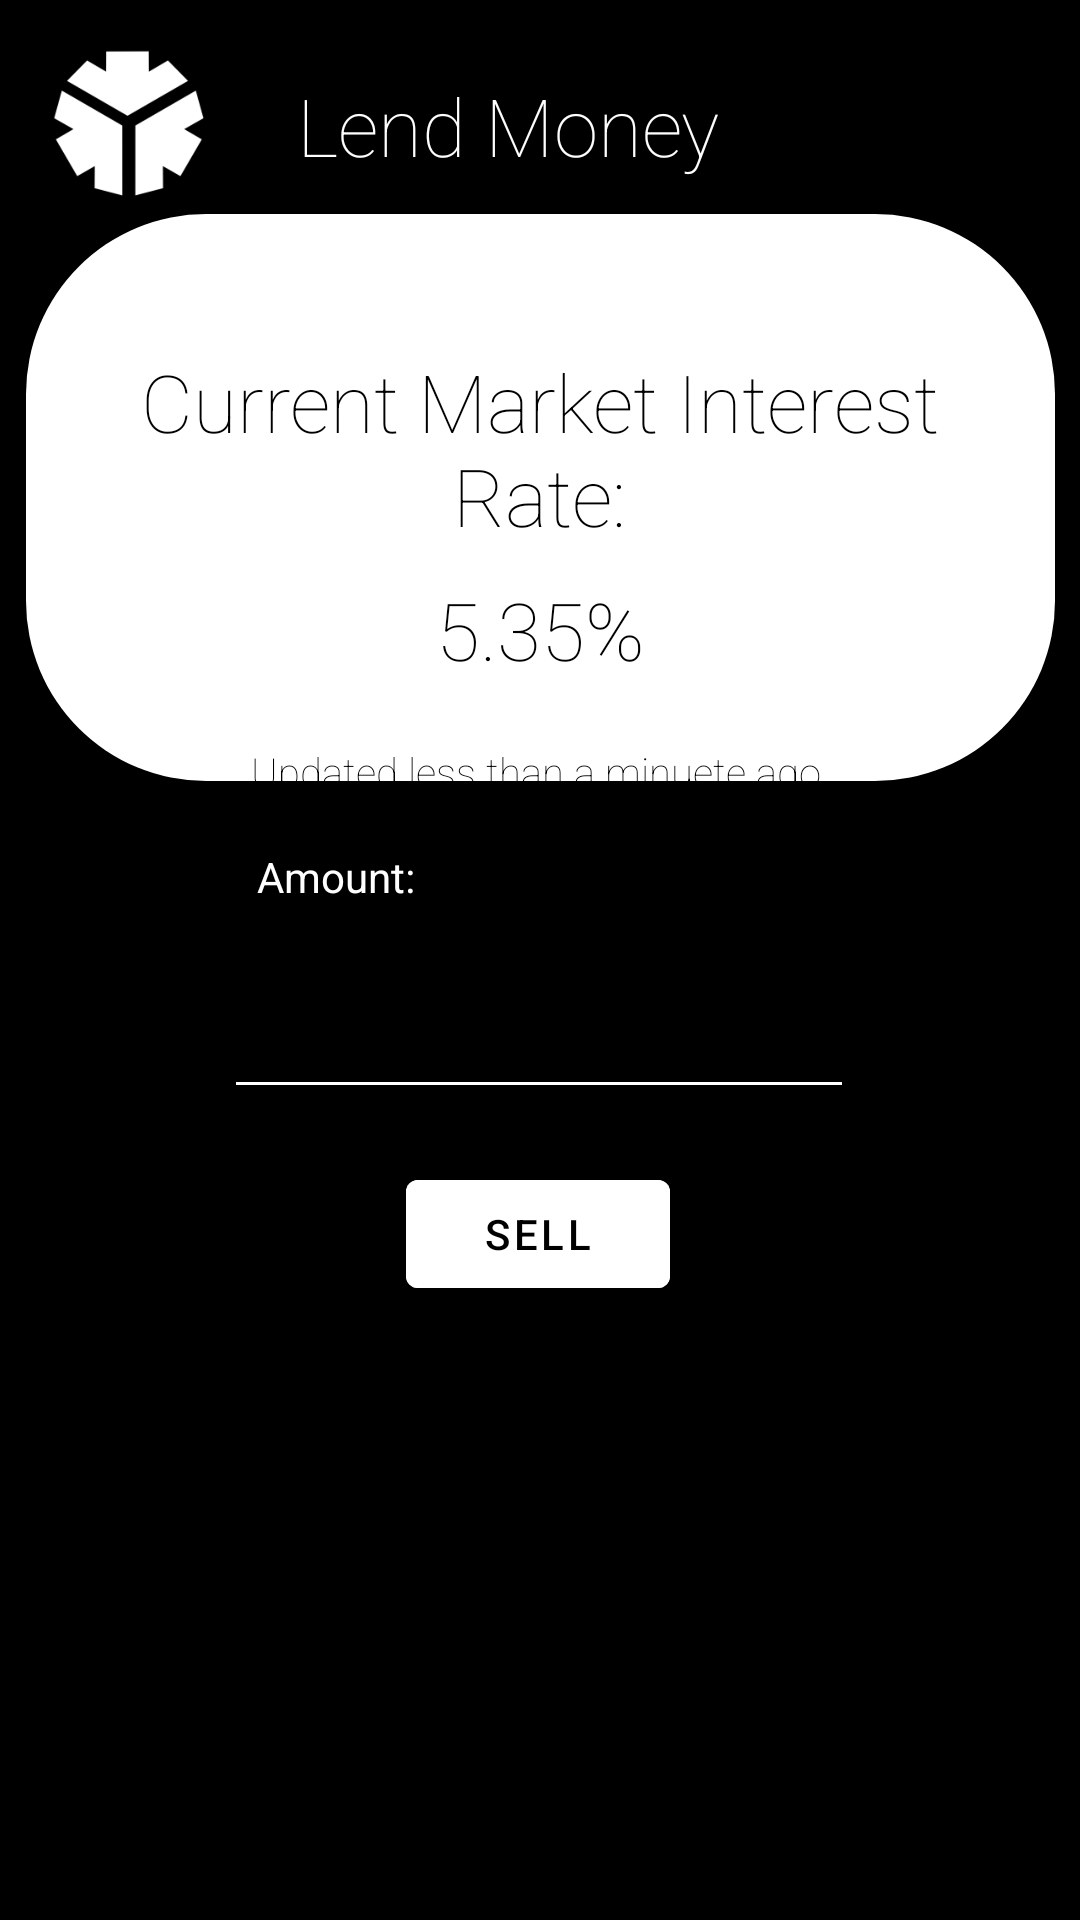

The Android layout XML behind this screen, and the referenced resources:
<!-- AndroidManifest.xml: application theme Theme.Pave -->
<!-- res/layout/lending_page.xml -->
<?xml version="1.0" encoding="utf-8"?>
<androidx.constraintlayout.widget.ConstraintLayout xmlns:android="http://schemas.android.com/apk/res/android"
    xmlns:app="http://schemas.android.com/apk/res-auto"
    xmlns:tools="http://schemas.android.com/tools"
    android:layout_width="match_parent"
    android:background="@color/black"
    android:layout_height="match_parent">

    <ImageView
        android:id="@+id/imageView8"
        android:layout_width="86dp"
        android:layout_height="86dp"
        app:layout_constraintStart_toStartOf="parent"
        app:layout_constraintTop_toTopOf="parent"
        app:srcCompat="@drawable/img" />

    <TextView
        android:id="@+id/textView19"
        android:layout_width="wrap_content"
        android:layout_height="wrap_content"
        android:layout_marginTop="24dp"
        android:layout_marginEnd="120dp"
        android:fontFamily="sans-serif-thin"
        android:text="Lend Money"
        android:textColor="@color/white"
        android:textSize="80px"
        app:layout_constraintEnd_toEndOf="parent"
        app:layout_constraintTop_toTopOf="parent" />

    <androidx.appcompat.widget.Toolbar
        android:id="@+id/toolbar5"
        android:layout_width="343dp"
        android:layout_height="189dp"
        android:background="@drawable/border_rounded"
        android:minHeight="?attr/actionBarSize"
        android:theme="?attr/actionBarTheme"
        app:layout_constraintBottom_toBottomOf="parent"
        app:layout_constraintEnd_toEndOf="parent"
        app:layout_constraintStart_toStartOf="parent"
        app:layout_constraintTop_toTopOf="parent"
        app:layout_constraintVertical_bias="0.158" />

    <TextView
        android:id="@+id/textView12"
        android:layout_width="322dp"
        android:layout_height="79dp"
        android:layout_marginTop="116dp"
        android:fontFamily="sans-serif-thin"
        android:text="Current Market Interest Rate:"
        android:textAlignment="center"
        android:textColor="@color/black"
        android:textSize="80px"
        app:layout_constraintEnd_toEndOf="parent"
        app:layout_constraintHorizontal_bias="0.494"
        app:layout_constraintStart_toStartOf="parent"
        app:layout_constraintTop_toTopOf="parent" />

    <TextView
        android:id="@+id/textView13"
        android:layout_width="123dp"
        android:layout_height="59dp"
        android:layout_marginTop="192dp"
        android:fontFamily="sans-serif-thin"
        android:text="5.35%"
        android:textAlignment="center"
        android:textColor="@color/black"
        android:textSize="80px"
        app:layout_constraintEnd_toEndOf="parent"
        app:layout_constraintStart_toStartOf="parent"
        app:layout_constraintTop_toTopOf="parent" />

    <TextView
        android:id="@+id/textView14"
        android:layout_width="wrap_content"
        android:layout_height="wrap_content"
        android:layout_marginTop="248dp"
        android:fontFamily="sans-serif-thin"
        android:text="Updated less than a minuete ago."
        android:textAlignment="center"
        android:textColor="@color/black"
        android:textSize="40px"
        app:layout_constraintEnd_toEndOf="parent"
        app:layout_constraintStart_toStartOf="parent"
        app:layout_constraintTop_toTopOf="parent" />

    <EditText
        android:id="@+id/editTextNumber"
        android:layout_width="wrap_content"
        android:layout_height="wrap_content"
        android:layout_marginTop="68dp"
        android:backgroundTint="@color/white"
        android:textColor="@color/white"
        android:ems="10"
        android:inputType="number"
        app:layout_constraintBottom_toBottomOf="parent"
        app:layout_constraintEnd_toEndOf="parent"
        app:layout_constraintHorizontal_bias="0.497"
        app:layout_constraintStart_toStartOf="parent"
        app:layout_constraintTop_toBottomOf="@+id/toolbar5"
        app:layout_constraintVertical_bias="0.0" />

    <TextView
        android:id="@+id/textView21"
        android:layout_width="wrap_content"
        android:layout_height="wrap_content"
        android:backgroundTint="@color/white"
        android:text="Amount:"
        android:textColor="@color/white"
        app:layout_constraintBottom_toBottomOf="parent"
        app:layout_constraintEnd_toEndOf="parent"
        app:layout_constraintHorizontal_bias="0.279"
        app:layout_constraintStart_toStartOf="parent"
        app:layout_constraintTop_toTopOf="parent"
        app:layout_constraintVertical_bias="0.455" />

    <Button
        android:id="@+id/button13"
        android:layout_width="wrap_content"
        android:layout_height="wrap_content"
        android:backgroundTint="@color/white"
        android:text="Sell"
        android:textColor="@color/black"
        app:layout_constraintBottom_toBottomOf="parent"
        app:layout_constraintEnd_toEndOf="parent"
        app:layout_constraintHorizontal_bias="0.498"
        app:layout_constraintStart_toStartOf="parent"
        app:layout_constraintTop_toTopOf="parent"
        app:layout_constraintVertical_bias="0.654" />
</androidx.constraintlayout.widget.ConstraintLayout>
<!-- resources referenced by this layout -->
<resources>
  <color name="black">#FF000000</color>
  <color name="white">#FFFFFFFF</color>
  <!-- drawable border_rounded (drawable) -->
  <?xml version="1.0" encoding="utf-8"?>
  <shape xmlns:android="http://schemas.android.com/apk/res/android">
     <solid android:color="@color/white"/>
      <corners android:radius="60dp"/>
  </shape>
  <!-- drawable img: png bitmap (drawable, 61341 bytes) -->
  <style name="Theme.Pave" parent="Theme.MaterialComponents.DayNight.DarkActionBar">
          
          <item name="colorPrimary">@color/purple_500</item>
          <item name="colorPrimaryVariant">@color/purple_700</item>
          <item name="colorOnPrimary">@color/white</item>
          
          <item name="colorSecondary">@color/teal_200</item>
          <item name="colorSecondaryVariant">@color/teal_700</item>
          <item name="colorOnSecondary">@color/black</item>
          
          <item name="android:statusBarColor">?attr/colorPrimaryVariant</item>
          
      </style>
  <color name="purple_500">#FF6200EE</color>
  <color name="purple_700">#FF3700B3</color>
  <color name="teal_200">#FF03DAC5</color>
  <color name="teal_700">#FF018786</color>
</resources>
